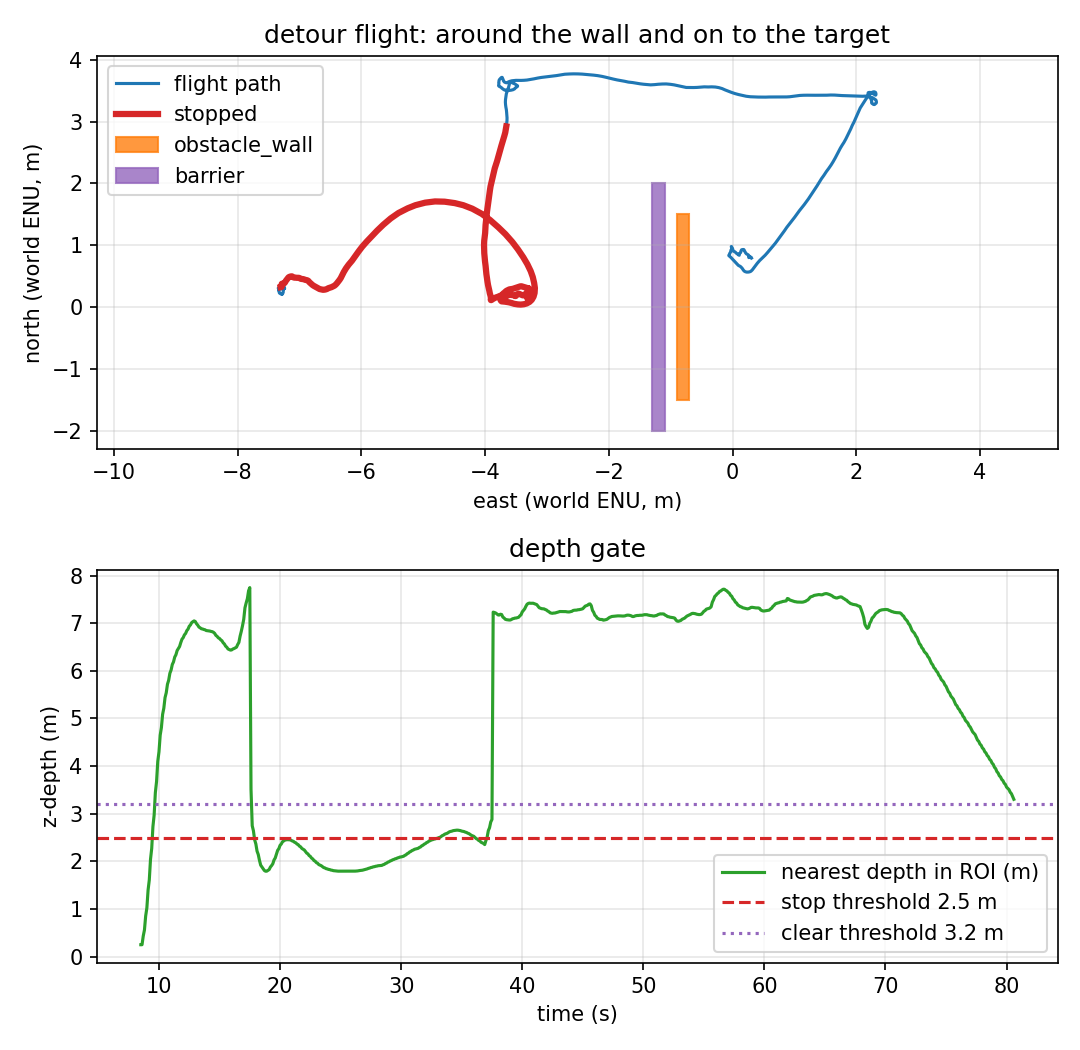

The file beside this chart, header and first rows:
t_s, east_m, north_m, altitude_m, yaw_deg, nearest_m, stop, clear_side, stop_events, contacts_total, depth_frames
0.0, 0.248, 0.308, -0.254, -0.9, , 0, unknown, 0, 0, 2
0.101, 0.236, 0.309, -0.248, -0.9, , 0, unknown, 0, 0, 4
0.2, 0.227, 0.308, -0.243, -0.9, , 0, unknown, 0, 0, 5
0.3, 0.222, 0.305, -0.235, -0.89, , 0, unknown, 0, 0, 7
0.4, 0.223, 0.304, -0.226, -0.89, , 0, unknown, 0, 0, 8
0.5, 0.225, 0.308, -0.214, -0.89, , 0, unknown, 0, 0, 10
0.6, 0.228, 0.317, -0.208, -0.89, , 0, unknown, 0, 0, 11
0.7, 0.231, 0.326, -0.204, -0.89, , 0, unknown, 0, 0, 13
0.8, 0.233, 0.332, -0.201, -0.9, , 0, unknown, 0, 0, 15
0.9, 0.237, 0.334, -0.196, -0.9, , 0, unknown, 0, 0, 16
1.0, 0.237, 0.333, -0.199, -0.9, , 0, unknown, 0, 0, 17
1.1, 0.235, 0.332, -0.2, -0.9, , 0, unknown, 0, 0, 19
1.2, 0.236, 0.332, -0.204, -0.89, , 0, unknown, 0, 0, 21
1.3, 0.239, 0.331, -0.208, -0.89, , 0, unknown, 0, 0, 22
1.4, 0.243, 0.327, -0.21, -0.89, , 0, unknown, 0, 0, 24
1.5, 0.247, 0.32, -0.214, -0.89, , 0, unknown, 0, 0, 25
1.6, 0.254, 0.316, -0.215, -0.89, , 0, unknown, 0, 0, 27
1.7, 0.257, 0.312, -0.216, -0.89, , 0, unknown, 0, 0, 28
1.8, 0.259, 0.309, -0.218, -0.89, , 0, unknown, 0, 0, 30
1.9, 0.261, 0.304, -0.222, -0.89, , 0, unknown, 0, 0, 32
2.0, 0.26, 0.31, -0.226, -0.89, , 0, unknown, 0, 0, 33
2.1, 0.258, 0.313, -0.231, -0.89, , 0, unknown, 0, 0, 35
2.2, 0.254, 0.313, -0.235, -0.89, , 0, unknown, 0, 0, 36
2.3, 0.249, 0.309, -0.238, -0.89, , 0, unknown, 0, 0, 38
2.4, 0.247, 0.301, -0.24, -0.89, , 0, unknown, 0, 0, 39
2.5, 0.241, 0.3, -0.242, -0.88, , 0, unknown, 0, 0, 41
2.602, 0.241, 0.297, -0.24, -0.88, , 0, unknown, 0, 0, 42
2.7, 0.243, 0.293, -0.238, -0.88, , 0, unknown, 0, 0, 43
2.8, 0.247, 0.289, -0.24, -0.88, , 0, unknown, 0, 0, 44
2.9, 0.248, 0.291, -0.242, -0.88, , 0, unknown, 0, 0, 46
3.0, 0.249, 0.293, -0.246, -0.88, , 0, unknown, 0, 0, 47
3.1, 0.247, 0.292, -0.246, -0.88, , 0, unknown, 0, 0, 49
3.2, 0.243, 0.289, -0.246, -0.88, , 0, unknown, 0, 0, 50
3.3, 0.239, 0.284, -0.246, -0.88, , 0, unknown, 0, 0, 52
3.4, 0.233, 0.283, -0.246, -0.88, , 0, unknown, 0, 0, 54
3.5, 0.232, 0.28, -0.241, -0.88, , 0, unknown, 0, 0, 55
3.6, 0.235, 0.276, -0.235, -0.88, , 0, unknown, 0, 0, 57
3.7, 0.238, 0.272, -0.23, -0.88, , 0, unknown, 0, 0, 58
3.8, 0.238, 0.269, -0.227, -0.88, , 0, unknown, 0, 0, 60
3.9, 0.239, 0.261, -0.233, -0.88, , 0, unknown, 0, 0, 61
4.0, 0.239, 0.251, -0.237, -0.88, , 0, unknown, 0, 0, 63
4.1, 0.237, 0.241, -0.237, -0.87, , 0, unknown, 0, 0, 64
4.2, 0.233, 0.231, -0.234, -0.87, , 0, unknown, 0, 0, 66
4.3, 0.23, 0.223, -0.235, -0.87, , 0, unknown, 0, 0, 68
4.4, 0.224, 0.217, -0.241, -0.87, , 0, unknown, 0, 0, 69
4.5, 0.219, 0.216, -0.247, -0.87, , 0, unknown, 0, 0, 71
4.6, 0.218, 0.214, -0.26, -0.87, , 0, unknown, 0, 0, 72
4.7, 0.218, 0.212, -0.275, -0.87, , 0, unknown, 0, 0, 73
4.8, 0.217, 0.211, -0.291, -0.88, , 0, unknown, 0, 0, 75
4.9, 0.219, 0.21, -0.306, -0.88, , 0, unknown, 0, 0, 77
5.0, 0.219, 0.214, -0.318, -0.88, , 0, unknown, 0, 0, 78
5.1, 0.218, 0.216, -0.326, -0.88, , 0, unknown, 0, 0, 80
5.2, 0.216, 0.214, -0.335, -0.89, , 0, unknown, 0, 0, 81
5.3, 0.216, 0.21, -0.344, -0.89, , 0, unknown, 0, 0, 83
5.4, 0.213, 0.208, -0.355, -0.88, , 0, unknown, 0, 0, 84
5.5, 0.212, 0.208, -0.365, -0.88, , 0, unknown, 0, 0, 86
5.6, 0.208, 0.211, -0.373, -0.87, , 0, unknown, 0, 0, 87
5.7, 0.203, 0.215, -0.377, -0.87, , 0, unknown, 0, 0, 89
5.8, 0.198, 0.216, -0.38, -0.86, , 0, unknown, 0, 0, 90
5.9, 0.194, 0.218, -0.385, -0.85, , 0, unknown, 0, 0, 92
... 747 more rows
